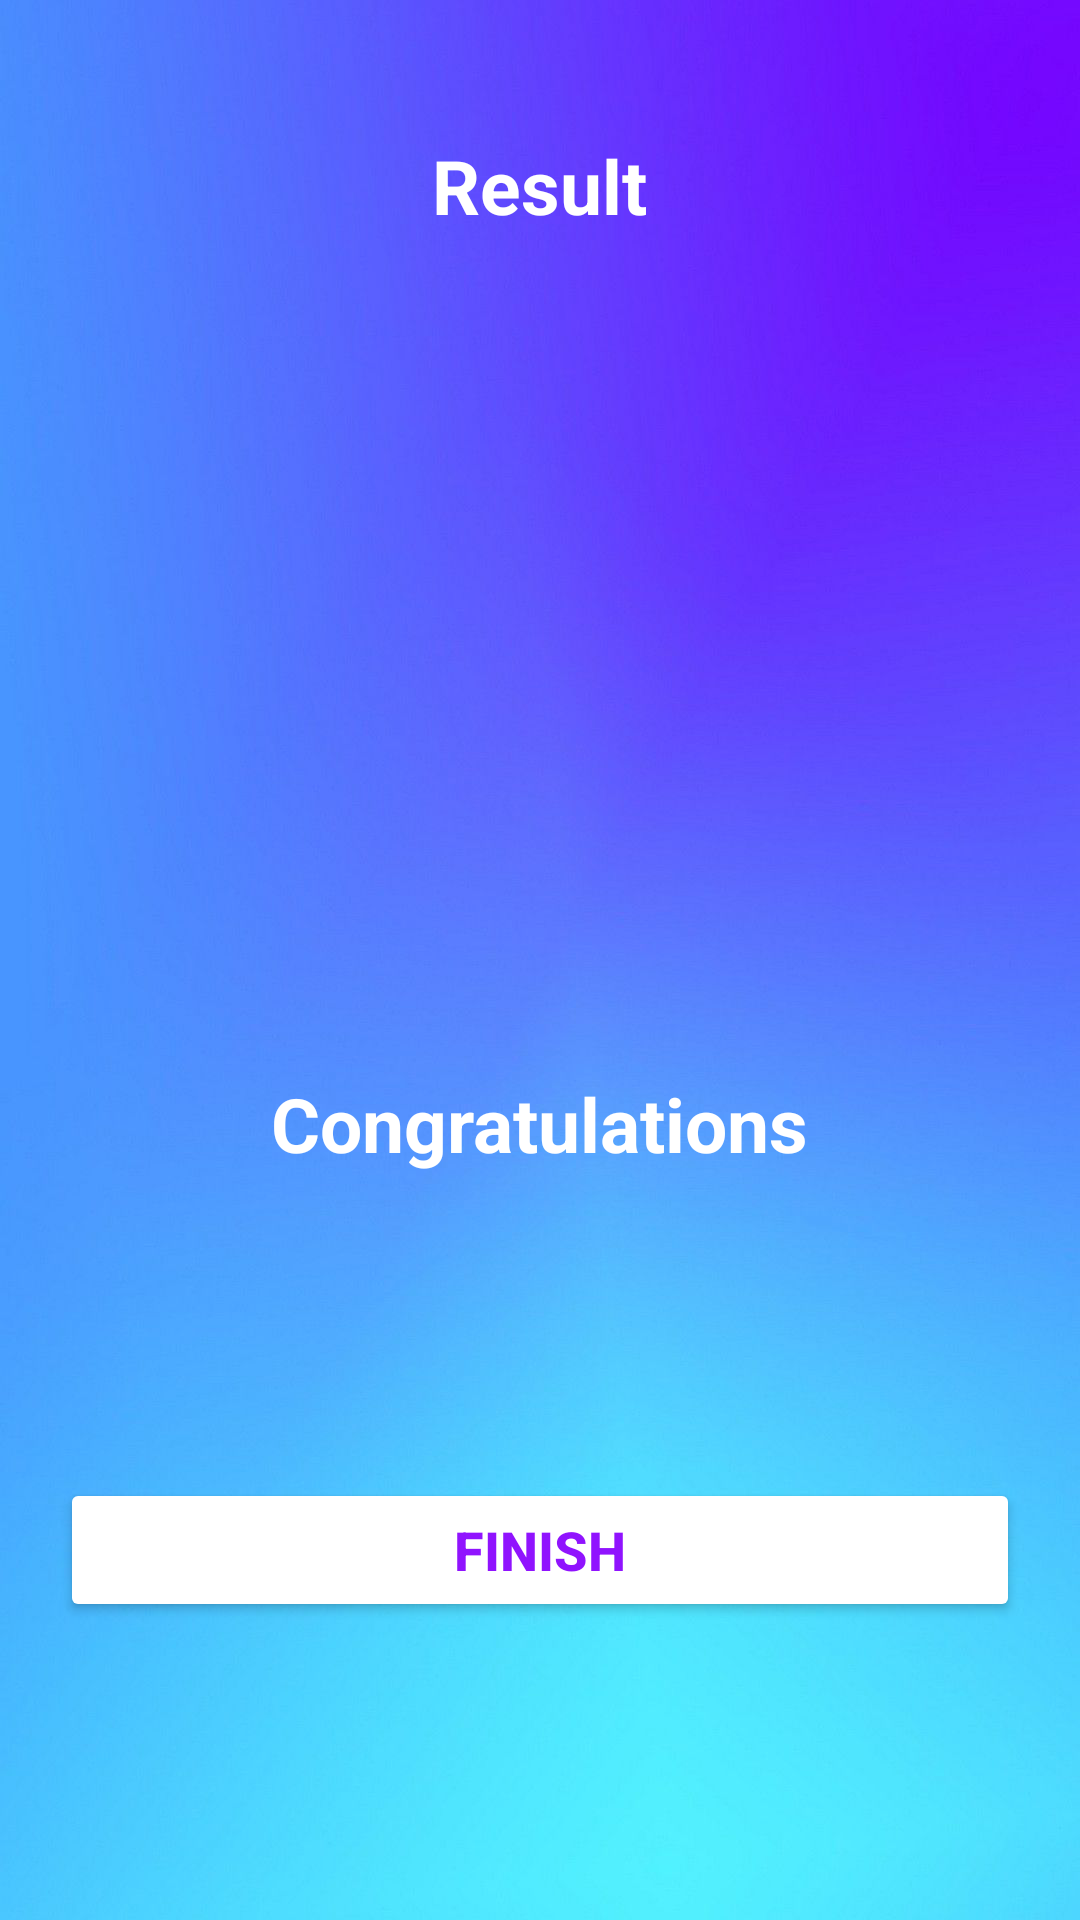

The Android layout XML behind this screen, and the referenced resources:
<!-- AndroidManifest.xml: application theme Theme.FlagQuiz -->
<!-- res/layout/activity_result.xml -->
<?xml version="1.0" encoding="utf-8"?>
<LinearLayout xmlns:android="http://schemas.android.com/apk/res/android"
    xmlns:app="http://schemas.android.com/apk/res-auto"
    xmlns:tools="http://schemas.android.com/tools"
    android:layout_width="match_parent"
    android:layout_height="match_parent"
    android:background="@drawable/app_bg"
    android:gravity="center_horizontal"
    android:orientation="vertical"
    android:padding="20dp"
    tools:context=".MainActivity">

    <TextView
        android:id="@+id/tv_result"
        android:layout_width="wrap_content"
        android:layout_height="wrap_content"
        android:layout_marginTop="25dp"
        android:text="@string/result"
        android:textColor="@android:color/white"
        android:textSize="25sp"
        android:textStyle="bold"/>

    <ImageView
        android:id="@+id/iv_trophy"
        android:layout_width="210dp"
        android:layout_height="263dp"
        android:contentDescription="@string/image"
        android:src="@drawable/ic_trophy" />

    <TextView
        android:id="@+id/tv_congratulations"
        android:layout_width="wrap_content"
        android:layout_height="wrap_content"
        android:layout_marginTop="16dp"
        android:text="@string/congratulations"
        android:textStyle="bold"
        android:textColor="@android:color/white"
        android:textSize="25sp"/>

    <TextView
        android:id="@+id/tv_name"
        android:layout_width="wrap_content"
        android:layout_height="wrap_content"
        android:layout_marginTop="25dp"
        android:textColor="@android:color/white"
        android:textSize="22sp"
        android:textStyle="bold"
        tools:text="Username"/>

    <TextView
        android:id="@+id/tv_score"
        android:layout_width="wrap_content"
        android:layout_height="wrap_content"
        android:layout_marginTop="10dp"
        android:textSize="20sp"
        android:textColor="@android:color/white"
        tools:text="Your score is 9 out of 10"/>

    <Button
        android:id="@+id/btn_finish"
        android:layout_width="match_parent"
        android:layout_height="wrap_content"
        android:layout_marginTop="10dp"
        android:backgroundTint="@android:color/white"
        android:text="@string/finish"
        android:textColor="#9013FE"
        android:textSize="18sp"
        android:textStyle="bold"/>

</LinearLayout>
<!-- resources referenced by this layout -->
<resources>
  <!-- drawable app_bg: png bitmap (drawable, 440925 bytes) -->
  <string name="congratulations">Congratulations</string>
  <string name="finish">FINISH</string>
  <string name="image">image</string>
  <string name="result">Result</string>
  <style name="Theme.FlagQuiz" parent="Theme.MaterialComponents.DayNight.NoActionBar">
          
          <item name="colorPrimary">@color/purple_500</item>
          <item name="colorPrimaryVariant">@color/purple_700</item>
          <item name="colorOnPrimary">@color/white</item>
          
          <item name="colorSecondary">@color/teal_200</item>
          <item name="colorSecondaryVariant">@color/teal_700</item>
          <item name="colorOnSecondary">@color/black</item>
          
          <item name="android:statusBarColor" tools:targetApi="l">?attr/colorPrimaryVariant</item>
          <item name="android:windowFullscreen">true</item>
          
      </style>
  <!-- not gathered from this repository: default colours our renderer supplied (Android Studio template values) -->
  <color name="purple_500">#FF6200EE</color>
  <color name="purple_700">#FF3700B3</color>
  <color name="teal_200">#FF03DAC5</color>
  <color name="teal_700">#FF018786</color>
  <color name="black">#FF000000</color>
  <color name="white">#FFFFFFFF</color>
</resources>
